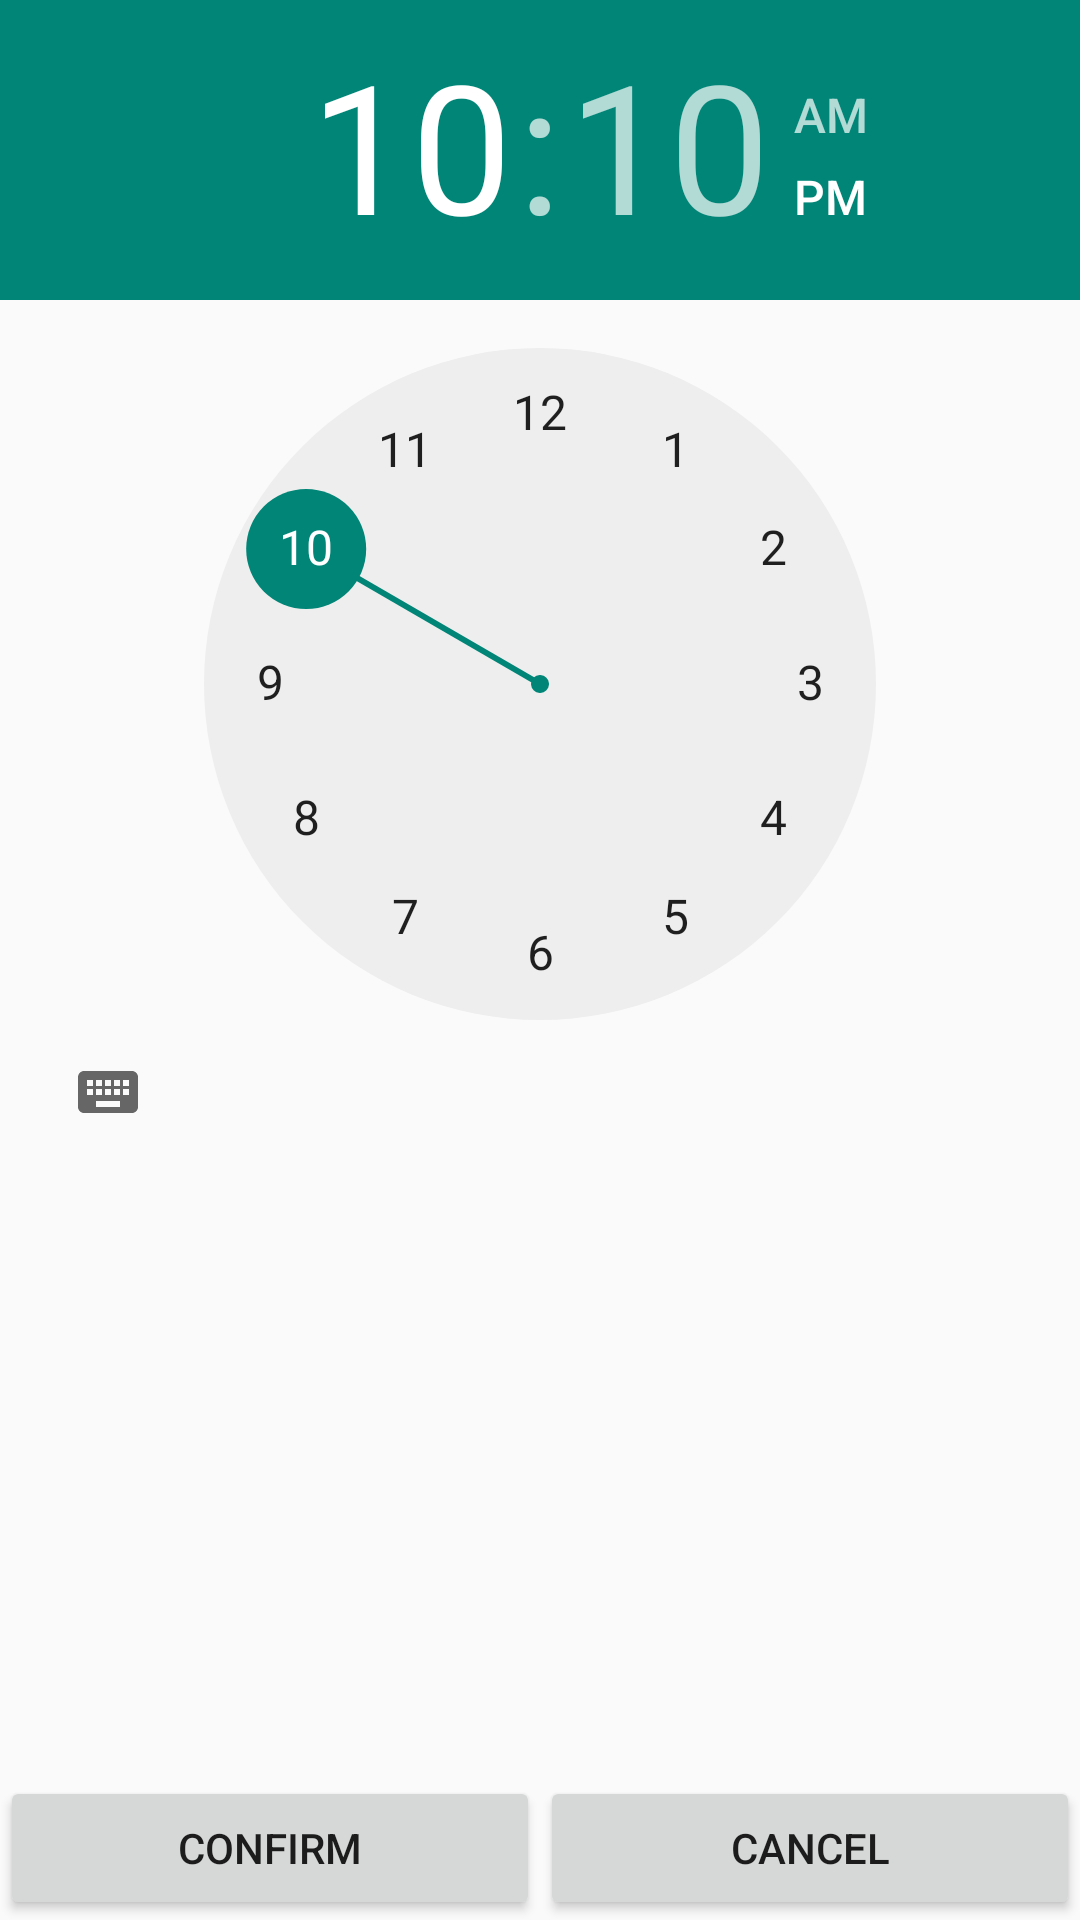

Android layout source for this screen:
<!-- AndroidManifest.xml: application theme Theme.AppCompat.DayNight -->
<!-- res/layout/dialog_set_time.xml -->
<?xml version="1.0" encoding="utf-8"?>
<LinearLayout xmlns:android="http://schemas.android.com/apk/res/android"
    android:orientation="vertical" android:layout_width="match_parent"
    android:layout_height="match_parent">

    <TimePicker
        android:id="@+id/timePicker"
        android:layout_width="match_parent"
        android:layout_height="0dp"
        android:layout_weight="1"/>

    <LinearLayout
        android:layout_width="match_parent"
        android:layout_height="wrap_content"
        android:orientation="horizontal">

        <Button
            android:id="@+id/Confirm"
            android:layout_width="0dp"
            android:layout_height="wrap_content"
            android:layout_weight="1"
            android:text="@string/confirm" />
        <Button
            android:id="@+id/btnCancel"
            android:layout_width="0dp"
            android:layout_height="wrap_content"
            android:layout_weight="1"
            android:text="@string/cancel" />
    </LinearLayout>
</LinearLayout>
<!-- resources referenced by this layout -->
<resources>
  <string name="cancel">Cancel</string>
  <string name="confirm">Confirm</string>
</resources>
